Run: headless pygame with SDL's dummy video driver; simulated clock (each Clock.tick advances the game by its frame time, no real sleeping); random seed 0; keys injected as events and as key.get_pressed() state; no mouse input.
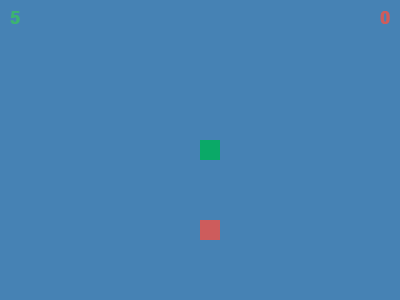
Frame 1 of 4 · flips 1–60 · no input
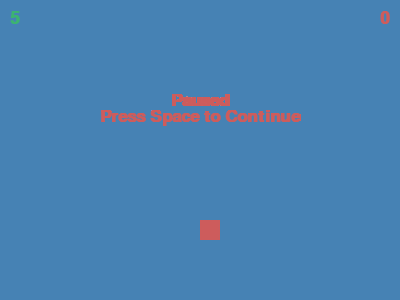
Frame 2 of 4 · flips 61–180 · tapped SPACE, RETURN · held RIGHT (→), D
Frame 3 of 4 · flips 181–300 · held DOWN (↓), S · screen unchanged from frame 2, image omitted
Frame 4 of 4 · flips 301–420 · held LEFT (←), A, UP (↑), W · screen unchanged from frame 3, image omitted

The pygame program that drew these frames:

#!/usr/bin/env python3
# -*- coding: utf-8 -*-
# app1.py
import pygame
import random
import time

WIDTH = 400
HEIGHT = 300
HEAD_COLOR = (10, 169, 103)
SNAKE_COLOR = (60, 179, 113)  # MediumSeaGreen
FONT_COLOR = (205, 92, 92)  # IndianRed
FOOD_COLOR = (205, 92, 92)  # IndianRed
BG_COLOR = (70, 130, 180)     # SteelBlue
SNAKE_LENGTH = 1
SNAKE_SPEED = 5
SNAKE_SIZE = 20
ACCELERATION_FOOD = 5
GAME_OVER_ON_EDGE = False
ACCELERATION_ENABLED = True
ACCELERATION = 2

pygame.init()
dis = pygame.display.set_mode((WIDTH, HEIGHT))
pygame.display.set_caption('SnakeGame')
clock = pygame.time.Clock()

font_style = pygame.font.SysFont('Monaco', 25, bold=True)
score_font = pygame.font.SysFont('Monaco', 25, bold=True)
speed_font = pygame.font.SysFont('Monaco', 25, bold=True)
time_font = pygame.font.SysFont('Monaco', 25, bold=True)


class Snake:
    def __init__(self):
        self.length = SNAKE_LENGTH
        self.size = SNAKE_SIZE
        self.speed = SNAKE_SPEED
        self.x = WIDTH // 2 // SNAKE_SIZE * SNAKE_SIZE
        self.y = HEIGHT // 2 // SNAKE_SIZE * SNAKE_SIZE
        self.body = [[self.x, self.y]]
        self.way = None     # 'left', 'right', 'up', 'down'
        self.lock = False

    def get_head(self):
        return [self.x, self.y]

    def set_head(self, x, y):
        self.x = x
        self.y = y
        self.body.append([self.x, self.y])

    def draw_snake(self):
        for b in self.body[:-1]:
            pygame.draw.rect(dis, SNAKE_COLOR, [b[0], b[1], self.size, self.size])
        pygame.draw.rect(dis, HEAD_COLOR, [self.body[-1][0], self.body[-1][1], self.size, self.size])

    def set_direction(self, direction):
        # Validate direction
        if direction not in ['left', 'right', 'up', 'down']:
            return False
        # Lock opposite direction
        if self.lock:
            return False
        if direction in ['left', 'right'] and self.way in ['left', 'right']:
            return False
        if direction in ['up', 'down'] and self.way in ['up', 'down']:
            return False
        self.way = direction
        self.lock = True
        return True

    def move(self):
        # Unlock opposite direction
        if self.lock:
            self.lock = False
        # Move head
        if self.way == 'left':
            self.x -= self.size
        elif self.way == 'right':
            self.x += self.size
        elif self.way == 'up':
            self.y -= self.size
        elif self.way == 'down':
            self.y += self.size
        # Game over if hit itself
        if [self.x, self.y] in self.body[:-1]:
            return False
        if GAME_OVER_ON_EDGE:
            # Game over if hit the edge
            if self.x >= WIDTH or self.x < 0 or self.y >= HEIGHT or self.y < 0:
                return False
        else:
            if self.x >= WIDTH:
                self.x = 0
            elif self.x < 0:
                self.x = WIDTH - self.size
            if self.y >= HEIGHT:
                self.y = 0
            elif self.y < 0:
                self.y = HEIGHT - self.size
        return True

class Food:
    def __init__(self, snake):
        self.size = SNAKE_SIZE
        self.x, self.y = self.create(snake)

    def create(self, snake):
        # Create food at random position (not on snake body)
        while True:
            food_x = round(random.randrange(0, WIDTH - self.size) / self.size) * self.size
            food_y = round(random.randrange(0, HEIGHT - self.size) / self.size) * self.size
            if [food_x, food_y] not in snake.body:
                return food_x, food_y
def draw_message(text, color):
    lines = text.split('\n')
    y_offset = 0
    for line in lines:
        msg = font_style.render(line, True, color)
        text_rect = msg.get_rect(center=(WIDTH / 2, HEIGHT / 3 + y_offset))
        dis.blit(msg, text_rect)
        y_offset += font_style.get_height()

def draw_speed(speed):
    txt = f'{speed:.2f}' if speed % 1 else str(int(speed))
    value = speed_font.render(txt, True, SNAKE_COLOR)
    text_rect = value.get_rect()
    text_rect.topleft = (10, 10)
    dis.blit(value, text_rect)

def draw_score(score):
    value = score_font.render(str(score), True, FONT_COLOR)
    text_rect = value.get_rect()
    text_rect.topright = (WIDTH - 10, 10)
    dis.blit(value, text_rect)

def draw_time(seconds):
    if seconds < 0:
        seconds = 0
    minutes = seconds // 60
    seconds = seconds % 60
    time_str = f'{minutes}:{seconds:02d}'
    value = time_font.render(time_str, True, FONT_COLOR)
    text_rect = value.get_rect(center=(WIDTH // 2, 10))
    dis.blit(value, text_rect)

def draw_overlay(color, alpha):
    overlay_width, overlay_height = WIDTH // 2, HEIGHT // 4
    overlay_x, overlay_y = (WIDTH - overlay_width) // 2, (HEIGHT - overlay_height) // 2
    overlay = pygame.Surface((overlay_width, overlay_height))
    overlay.set_alpha(alpha)
    overlay.fill(color)
    dis.blit(overlay, (overlay_x, overlay_y))

def main():
    game_started = False
    game_pause = False
    game_over = False
    game_quit = False
    game_repeat = False
    start_time = None
    pause_time = 0
    paused_sum = 0
    key_hold_time = 0
    snake = Snake()
    food = Food(snake)
    while not game_quit:
        for event in pygame.event.get():
            if event.type == pygame.KEYDOWN:
                change_direction = False
                if event.key == pygame.K_a:
                    change_direction = snake.set_direction('left')
                elif event.key == pygame.K_d:
                    change_direction = snake.set_direction('right')
                elif event.key == pygame.K_w:
                    change_direction = snake.set_direction('up')
                elif event.key == pygame.K_s:
                    change_direction = snake.set_direction('down')
                # On start
                if change_direction and not game_started:
                    start_time = time.monotonic()
                    game_started = True
                # Pause
                if event.key == pygame.K_SPACE:
                    game_pause = not game_pause
                    if game_pause:
                        pause_time = time.monotonic()
                    else:
                        paused_sum += time.monotonic() - pause_time
            # Quit
            if event.type == pygame.QUIT:
                game_quit = True
                break
        # Acceleration
        keys = pygame.key.get_pressed()
        if keys[pygame.K_a] and snake.way == 'left':
            key_hold_time += 1
        elif keys[pygame.K_d] and snake.way == 'right':
            key_hold_time += 1
        elif keys[pygame.K_w] and snake.way == 'up':
            key_hold_time += 1
        elif keys[pygame.K_s] and snake.way == 'down':
            key_hold_time += 1
        else:
            key_hold_time = 0
        if ACCELERATION_ENABLED and key_hold_time > 2:
            acceleration = ACCELERATION
        else:
            acceleration = 1
        # Move
        if not game_pause and not game_over:
            if not snake.move():
                game_over = True
            dis.fill(BG_COLOR)
            pygame.draw.rect(dis, FOOD_COLOR, [food.x, food.y, snake.size, snake.size])
            snake.set_head(snake.x, snake.y)
            if len(snake.body) > snake.length:
                del snake.body[0]
            snake.draw_snake()
            draw_score(snake.length - 1)
            draw_speed(snake.speed * acceleration)
            if game_started:
                draw_time(int(time.monotonic() - start_time - paused_sum))
            # Acceleration
            if snake.x == food.x and snake.y == food.y:
                food = Food(snake)
                snake.length += 1
                if ACCELERATION_FOOD > 0 and (snake.length - 1) % ACCELERATION_FOOD == 0:
                    snake.speed += 1
            pygame.display.update()
            clock.tick(snake.speed * acceleration)

        if game_pause:
            draw_overlay(BG_COLOR, 128)
            draw_message("Paused\nPress Space to Continue", FONT_COLOR)
            pygame.display.update()

        if game_over:
            draw_overlay(BG_COLOR, 128)
            draw_message("GAME OVER\nScore: " + str(snake.length - 1) + "\nPress Q to Quit\nor R to Retry", FONT_COLOR)
            pygame.display.update()
            game_repeat = None
            while game_repeat is None:
                for event in pygame.event.get():
                    if event.type == pygame.QUIT:
                        game_repeat = False
                        game_quit = True
                    if event.type == pygame.KEYDOWN:
                        if event.key == pygame.K_q:
                            game_repeat = False
                            game_quit = True
                        if event.key == pygame.K_r:
                            game_repeat = True
                            game_quit = True
    if game_repeat:
        main()
    pygame.quit()
    quit()

if __name__ == "__main__":
    main()
